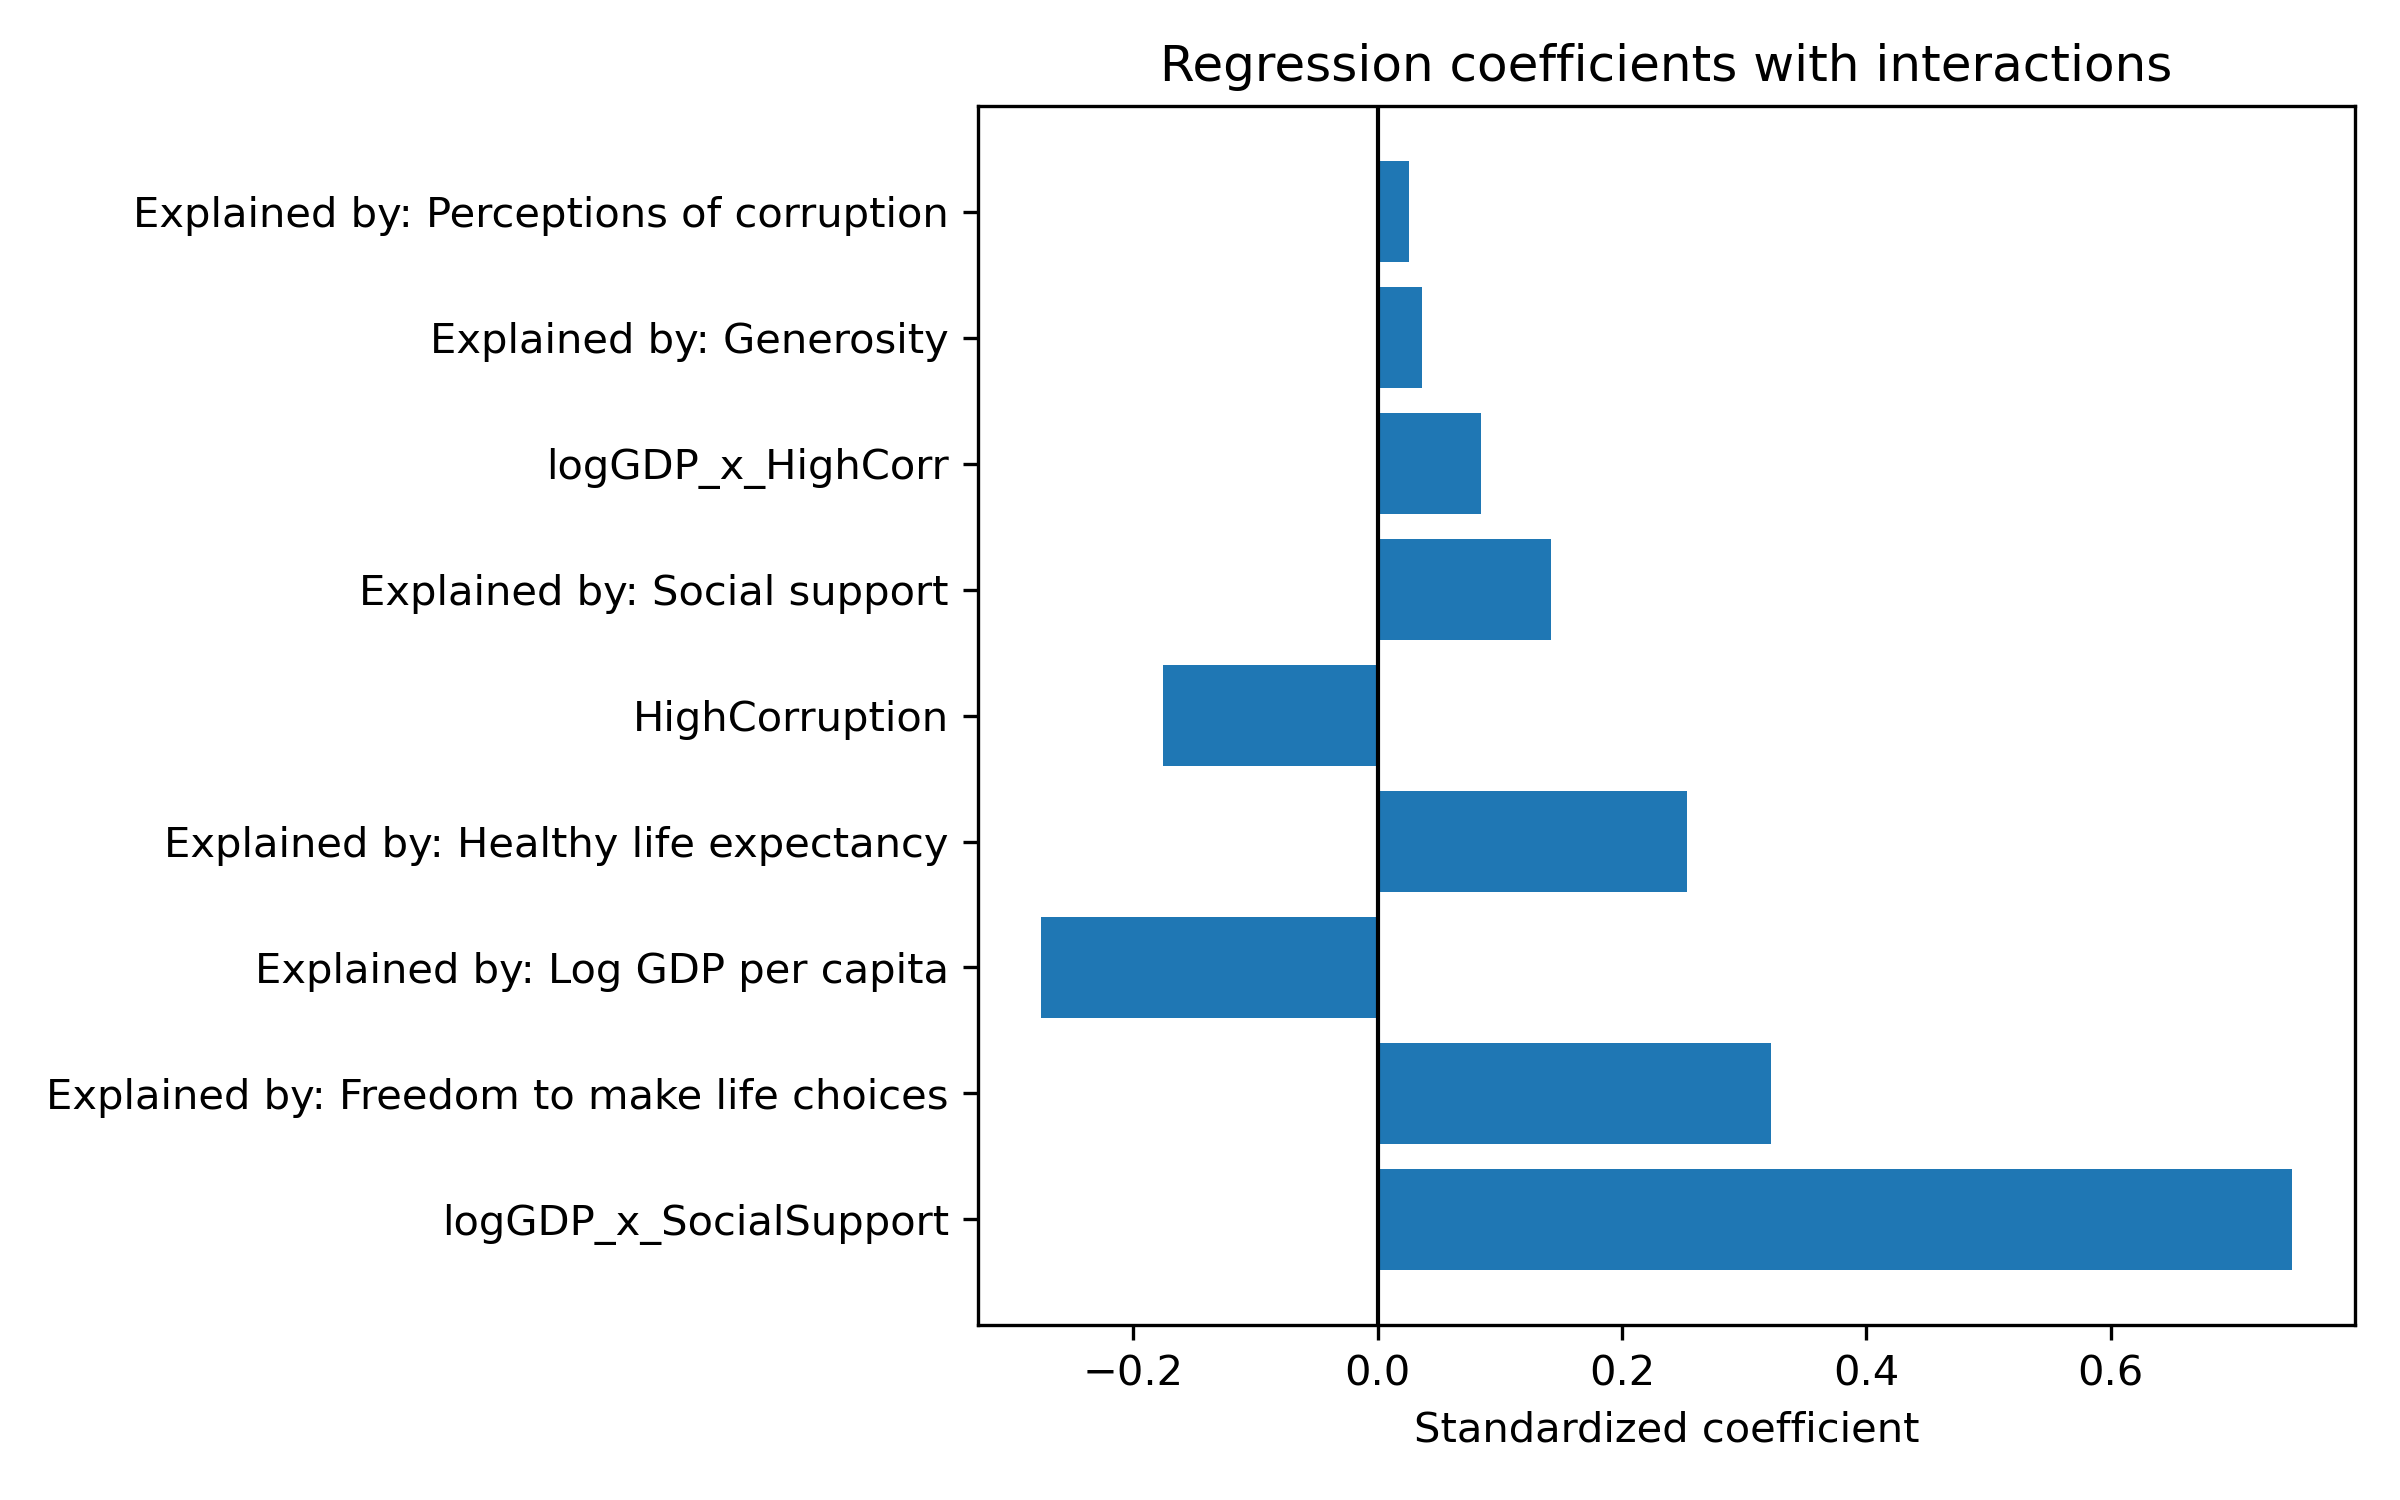

Data behind this chart, as committed beside it:
feature, coef_standardized
logGDP_x_SocialSupport, 0.7487
Explained by: Freedom to make life choic…, 0.322
Explained by: Log GDP per capita, -0.276
Explained by: Healthy life expectancy, 0.2528
HighCorruption, -0.176
Explained by: Social support, 0.142
logGDP_x_HighCorr, 0.08432
Explained by: Generosity, 0.03611
Explained by: Perceptions of corruption, 0.0253
